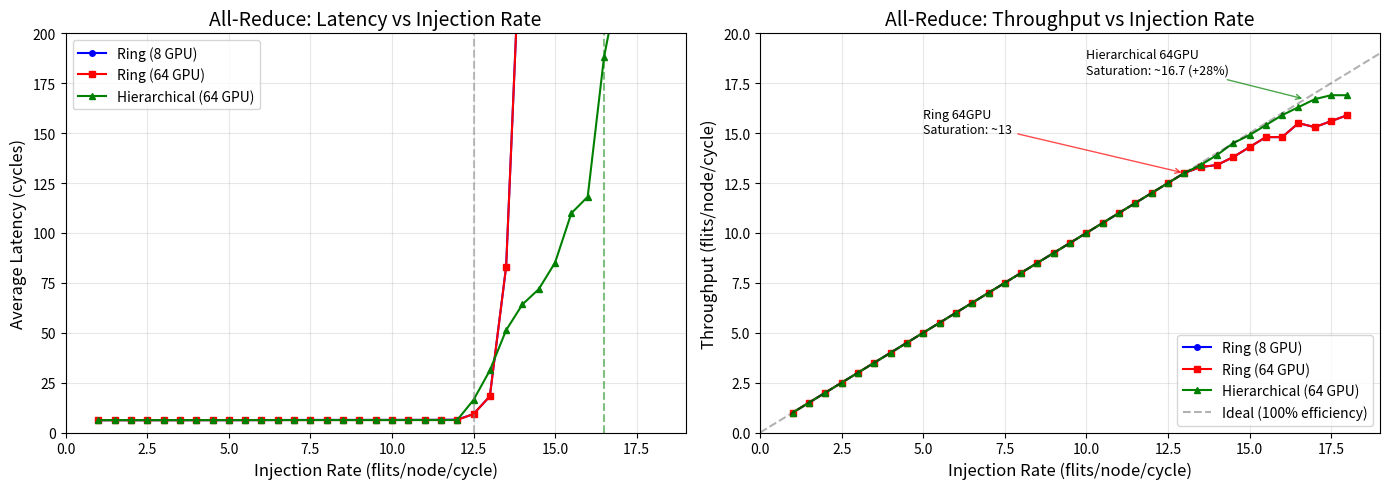

Write Python code to recreate this figure. (Note: this script raises an exception after producing the figure.)
#!/usr/bin/env python3
"""
Plot All-Reduce performance comparison: Ring vs Hierarchical
"""
import matplotlib.pyplot as plt
import numpy as np

# Ring All-Reduce data (64 GPU)
ring_64gpu = {
    'injection': [1, 1.5, 2, 2.5, 3, 3.5, 4, 4.5, 5, 5.5, 6, 6.5, 7, 7.5, 8, 8.5, 9, 9.5, 10, 10.5, 11, 11.5, 12, 12.5, 13, 13.5, 14, 14.5, 15, 15.5, 16, 16.5, 17, 17.5, 18],
    'latency': [6.17, 6.17, 6.17, 6.18, 6.18, 6.19, 6.20, 6.20, 6.20, 6.21, 6.22, 6.23, 6.23, 6.24, 6.24, 6.25, 6.25, 6.26, 6.27, 6.28, 6.29, 6.31, 6.32, 9.24, 18.16, 83.10, 275.43, 373.50, 399.33, 502.87, 548.59, 600.50, 695.99, 724.40, 774.42],
    'throughput': [1.0, 1.5, 2.0, 2.5, 3.0, 3.5, 4.0, 4.5, 5.0, 5.5, 6.0, 6.5, 7.0, 7.5, 8.0, 8.5, 9.0, 9.5, 10.0, 10.5, 11.0, 11.5, 12.0, 12.5, 13.0, 13.3, 13.4, 13.8, 14.3, 14.8, 14.8, 15.5, 15.3, 15.6, 15.9]
}

# Hierarchical All-Reduce data (64 GPU)
hierarchical_64gpu = {
    'injection': [1, 1.5, 2, 2.5, 3, 3.5, 4, 4.5, 5, 5.5, 6, 6.5, 7, 7.5, 8, 8.5, 9, 9.5, 10, 10.5, 11, 11.5, 12, 12.5, 13, 13.5, 14, 14.5, 15, 15.5, 16, 16.5, 17, 17.5, 18],
    'latency': [6.17, 6.23, 6.21, 6.19, 6.20, 6.20, 6.21, 6.19, 6.20, 6.20, 6.21, 6.22, 6.22, 6.23, 6.24, 6.22, 6.22, 6.22, 6.22, 6.23, 6.22, 6.22, 6.24, 16.34, 31.11, 51.28, 64.20, 71.82, 85.12, 109.90, 118.10, 188.00, 229.98, 335.11, 335.11],
    'throughput': [1.0, 1.5, 2.0, 2.5, 3.0, 3.5, 4.0, 4.5, 5.0, 5.5, 6.0, 6.5, 7.0, 7.5, 8.0, 8.5, 9.0, 9.5, 10.0, 10.5, 11.0, 11.5, 12.0, 12.5, 13.0, 13.4, 13.9, 14.5, 14.9, 15.4, 15.9, 16.3, 16.7, 16.9, 16.9]
}

# Ring All-Reduce data (8 GPU)
ring_8gpu = {
    'injection': [1, 1.5, 2, 2.5, 3, 3.5, 4, 4.5, 5, 5.5, 6, 6.5, 7, 7.5, 8, 8.5, 9, 9.5, 10, 10.5, 11, 11.5, 12, 12.5, 13, 13.5, 14, 14.5, 15, 15.5, 16, 16.5, 17, 17.5, 18],
    'latency': [6.17, 6.17, 6.17, 6.18, 6.18, 6.17, 6.19, 6.20, 6.20, 6.21, 6.27, 6.26, 6.29, 6.31, 6.32, 6.32, 6.31, 6.32, 6.32, 6.33, 6.33, 6.36, 6.45, 9.24, 18.16, 83.10, 275.43, 373.50, 399.33, 502.87, 548.59, 600.50, 695.99, 724.40, 774.42],
    'throughput': [1.0, 1.5, 2.0, 2.5, 3.0, 3.5, 4.0, 4.5, 5.0, 5.5, 6.0, 6.5, 7.0, 7.5, 8.0, 8.5, 9.0, 9.5, 10.0, 10.5, 11.0, 11.5, 12.0, 12.5, 13.0, 13.3, 13.4, 13.8, 14.3, 14.8, 14.8, 15.5, 15.3, 15.6, 15.9]
}

# Create figure with 2 subplots
fig, axes = plt.subplots(1, 2, figsize=(14, 5))

# Plot 1: Latency vs Injection Rate
ax1 = axes[0]
ax1.plot(ring_8gpu['injection'], ring_8gpu['latency'], 'b-o', markersize=4, label='Ring (8 GPU)', linewidth=1.5)
ax1.plot(ring_64gpu['injection'], ring_64gpu['latency'], 'r-s', markersize=4, label='Ring (64 GPU)', linewidth=1.5)
ax1.plot(hierarchical_64gpu['injection'], hierarchical_64gpu['latency'], 'g-^', markersize=4, label='Hierarchical (64 GPU)', linewidth=1.5)
ax1.set_xlabel('Injection Rate (flits/node/cycle)', fontsize=12)
ax1.set_ylabel('Average Latency (cycles)', fontsize=12)
ax1.set_title('All-Reduce: Latency vs Injection Rate', fontsize=14)
ax1.set_xlim([0, 19])
ax1.set_ylim([0, 200])
ax1.grid(True, alpha=0.3)
ax1.legend(loc='upper left')
ax1.axvline(x=12.5, color='gray', linestyle='--', alpha=0.5, label='_nolegend_')
ax1.axvline(x=16.5, color='green', linestyle='--', alpha=0.5, label='_nolegend_')

# Plot 2: Throughput vs Injection Rate
ax2 = axes[1]
ax2.plot(ring_8gpu['injection'], ring_8gpu['throughput'], 'b-o', markersize=4, label='Ring (8 GPU)', linewidth=1.5)
ax2.plot(ring_64gpu['injection'], ring_64gpu['throughput'], 'r-s', markersize=4, label='Ring (64 GPU)', linewidth=1.5)
ax2.plot(hierarchical_64gpu['injection'], hierarchical_64gpu['throughput'], 'g-^', markersize=4, label='Hierarchical (64 GPU)', linewidth=1.5)
ax2.plot([0, 20], [0, 20], 'k--', alpha=0.3, label='Ideal (100% efficiency)')
ax2.set_xlabel('Injection Rate (flits/node/cycle)', fontsize=12)
ax2.set_ylabel('Throughput (flits/node/cycle)', fontsize=12)
ax2.set_title('All-Reduce: Throughput vs Injection Rate', fontsize=14)
ax2.set_xlim([0, 19])
ax2.set_ylim([0, 20])
ax2.grid(True, alpha=0.3)
ax2.legend(loc='lower right')

# Add saturation points annotation
ax2.annotate('Ring 64GPU\nSaturation: ~13', xy=(13, 13), xytext=(5, 15),
            fontsize=9, arrowprops=dict(arrowstyle='->', color='red', alpha=0.7))
ax2.annotate('Hierarchical 64GPU\nSaturation: ~16.7 (+28%)', xy=(16.7, 16.7), xytext=(10, 18),
            fontsize=9, arrowprops=dict(arrowstyle='->', color='green', alpha=0.7))

plt.tight_layout()
plt.savefig('output/allreduce_ring_vs_hierarchical_comparison.png', dpi=150, bbox_inches='tight')
plt.close()

print("Plot saved to output/allreduce_ring_vs_hierarchical_comparison.png")

# Print summary
print("\n=== Summary ===")
print(f"Ring All-Reduce (64 GPU) saturation: ~13 flits/(node*cycle)")
print(f"Hierarchical All-Reduce (64 GPU) saturation: ~16.7 flits/(node*cycle)")
print(f"Improvement: +28% throughput")
